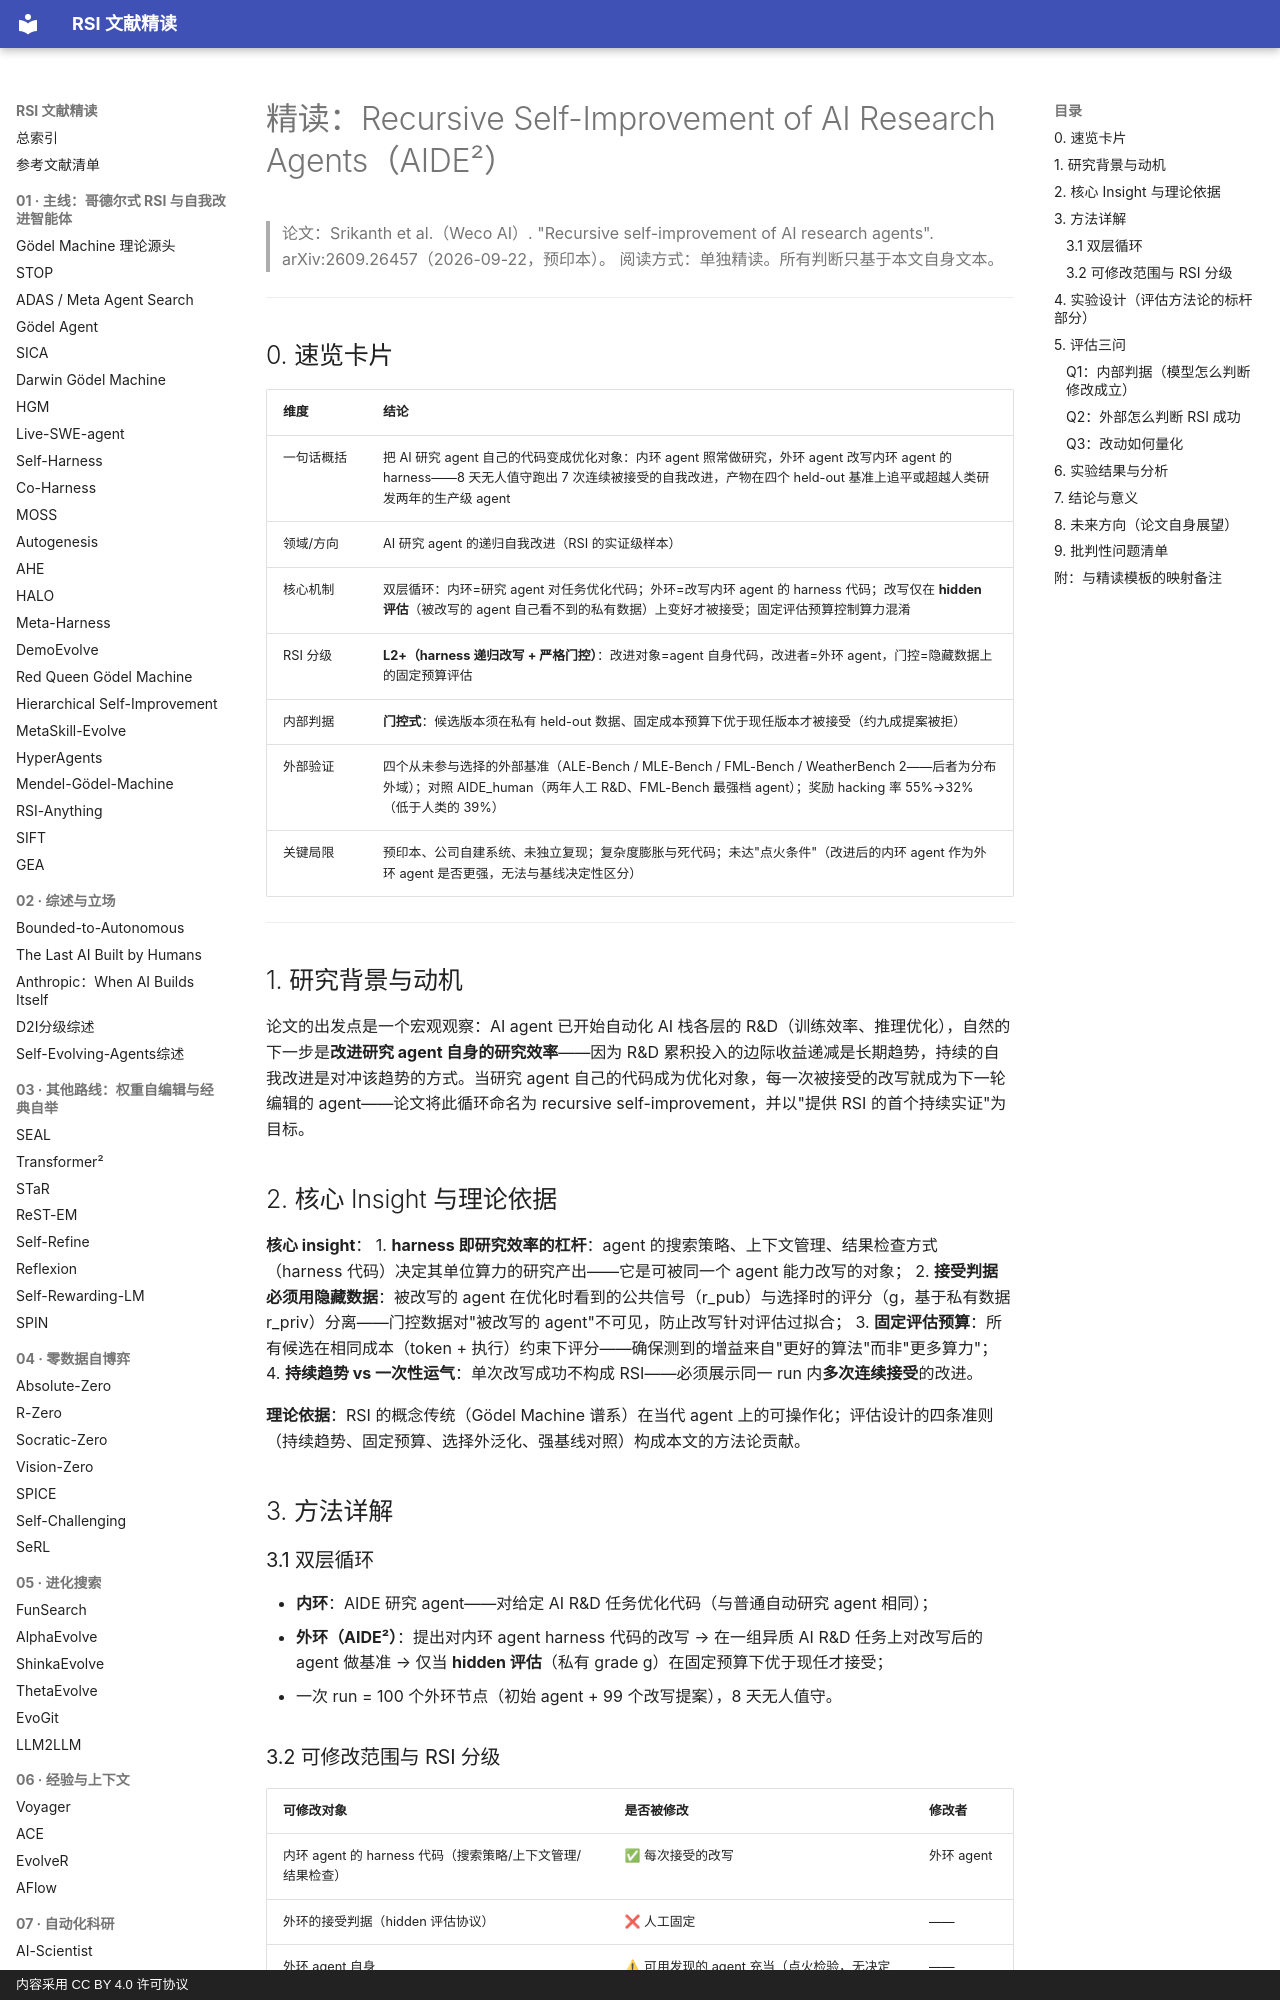

repository: zlven/RSI-Papers-Reading · page: 07-自动化科研-03-AIDE2-RSI-of-AI-Research-Agents-精读/index.html · generator: mkdocs · copyright: 内容采用 CC BY 4.0 许可协议

# 精读：Recursive Self-Improvement of AI Research Agents（AIDE²）

> 论文：Srikanth et al.（Weco AI）. "Recursive self-improvement of AI research agents". arXiv:2609.26457（2026-09-22，预印本）。
> 阅读方式：单独精读。所有判断只基于本文自身文本。

---

## 0. 速览卡片

| 维度 | 结论 |
|---|---|
| 一句话概括 | 把 AI 研究 agent 自己的代码变成优化对象：内环 agent 照常做研究，外环 agent 改写内环 agent 的 harness——8 天无人值守跑出 7 次连续被接受的自我改进，产物在四个 held-out 基准上追平或超越人类研发两年的生产级 agent |
| 领域/方向 | AI 研究 agent 的递归自我改进（RSI 的实证级样本） |
| 核心机制 | 双层循环：内环=研究 agent 对任务优化代码；外环=改写内环 agent 的 harness 代码；改写仅在 **hidden 评估**（被改写的 agent 自己看不到的私有数据）上变好才被接受；固定评估预算控制算力混淆 |
| RSI 分级 | **L2+（harness 递归改写 + 严格门控）**：改进对象=agent 自身代码，改进者=外环 agent，门控=隐藏数据上的固定预算评估 |
| 内部判据 | **门控式**：候选版本须在私有 held-out 数据、固定成本预算下优于现任版本才被接受（约九成提案被拒） |
| 外部验证 | 四个从未参与选择的外部基准（ALE-Bench / MLE-Bench / FML-Bench / WeatherBench 2——后者为分布外域）；对照 AIDE_human（两年人工 R&D、FML-Bench 最强档 agent）；奖励 hacking 率 55%→32%（低于人类的 39%） |
| 关键局限 | 预印本、公司自建系统、未独立复现；复杂度膨胀与死代码；未达"点火条件"（改进后的内环 agent 作为外环 agent 是否更强，无法与基线决定性区分） |

---

## 1. 研究背景与动机

论文的出发点是一个宏观观察：AI agent 已开始自动化 AI 栈各层的 R&D（训练效率、推理优化），自然的下一步是**改进研究 agent 自身的研究效率**——因为 R&D 累积投入的边际收益递减是长期趋势，持续的自我改进是对冲该趋势的方式。当研究 agent 自己的代码成为优化对象，每一次被接受的改写就成为下一轮编辑的 agent——论文将此循环命名为 recursive self-improvement，并以"提供 RSI 的首个持续实证"为目标。

## 2. 核心 Insight 与理论依据

**核心 insight**：
1. **harness 即研究效率的杠杆**：agent 的搜索策略、上下文管理、结果检查方式（harness 代码）决定其单位算力的研究产出——它是可被同一个 agent 能力改写的对象；
2. **接受判据必须用隐藏数据**：被改写的 agent 在优化时看到的公共信号（r_pub）与选择时的评分（g，基于私有数据 r_priv）分离——门控数据对"被改写的 agent"不可见，防止改写针对评估过拟合；
3. **固定评估预算**：所有候选在相同成本（token + 执行）约束下评分——确保测到的增益来自"更好的算法"而非"更多算力"；
4. **持续趋势 vs 一次性运气**：单次改写成功不构成 RSI——必须展示同一 run 内**多次连续接受**的改进。

**理论依据**：RSI 的概念传统（Gödel Machine 谱系）在当代 agent 上的可操作化；评估设计的四条准则（持续趋势、固定预算、选择外泛化、强基线对照）构成本文的方法论贡献。

## 3. 方法详解

### 3.1 双层循环

- **内环**：AIDE 研究 agent——对给定 AI R&D 任务优化代码（与普通自动研究 agent 相同）；
- **外环（AIDE²）**：提出对内环 agent harness 代码的改写 → 在一组异质 AI R&D 任务上对改写后的 agent 做基准 → 仅当 **hidden 评估**（私有 grade g）在固定预算下优于现任才接受；
- 一次 run = 100 个外环节点（初始 agent + 99 个改写提案），8 天无人值守。
